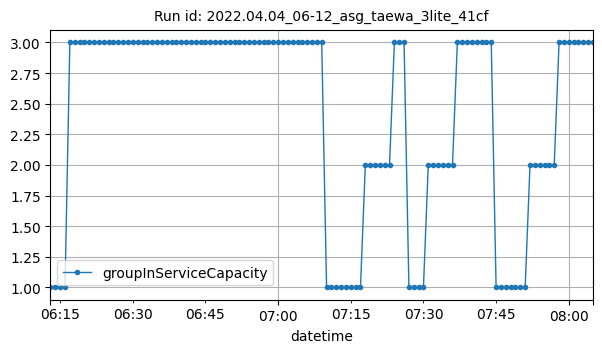

The table this chart was drawn from, first rows:
datetime, groupInServiceCapacity
2022-04-04T06:13:00Z, 1
2022-04-04T06:14:00Z, 1
2022-04-04T06:15:00Z, 1
2022-04-04T06:16:00Z, 1
2022-04-04T06:17:00Z, 3
2022-04-04T06:18:00Z, 3
2022-04-04T06:19:00Z, 3
2022-04-04T06:20:00Z, 3
2022-04-04T06:21:00Z, 3
2022-04-04T06:22:00Z, 3
2022-04-04T06:23:00Z, 3
2022-04-04T06:24:00Z, 3
2022-04-04T06:25:00Z, 3
2022-04-04T06:26:00Z, 3
2022-04-04T06:27:00Z, 3
2022-04-04T06:28:00Z, 3
2022-04-04T06:29:00Z, 3
2022-04-04T06:30:00Z, 3
2022-04-04T06:31:00Z, 3
2022-04-04T06:32:00Z, 3
2022-04-04T06:33:00Z, 3
2022-04-04T06:34:00Z, 3
2022-04-04T06:35:00Z, 3
2022-04-04T06:36:00Z, 3
2022-04-04T06:37:00Z, 3
2022-04-04T06:38:00Z, 3
2022-04-04T06:39:00Z, 3
2022-04-04T06:40:00Z, 3
2022-04-04T06:41:00Z, 3
2022-04-04T06:42:00Z, 3
2022-04-04T06:43:00Z, 3
2022-04-04T06:44:00Z, 3
2022-04-04T06:45:00Z, 3
2022-04-04T06:46:00Z, 3
2022-04-04T06:47:00Z, 3
2022-04-04T06:48:00Z, 3
2022-04-04T06:49:00Z, 3
2022-04-04T06:50:00Z, 3
2022-04-04T06:51:00Z, 3
2022-04-04T06:52:00Z, 3
2022-04-04T06:53:00Z, 3
2022-04-04T06:54:00Z, 3
2022-04-04T06:55:00Z, 3
2022-04-04T06:56:00Z, 3
2022-04-04T06:57:00Z, 3
2022-04-04T06:58:00Z, 3
2022-04-04T06:59:00Z, 3
2022-04-04T07:00:00Z, 3
2022-04-04T07:01:00Z, 3
2022-04-04T07:02:00Z, 3
2022-04-04T07:03:00Z, 3
2022-04-04T07:04:00Z, 3
2022-04-04T07:05:00Z, 3
2022-04-04T07:06:00Z, 3
2022-04-04T07:07:00Z, 3
2022-04-04T07:08:00Z, 3
2022-04-04T07:09:00Z, 3
2022-04-04T07:10:00Z, 1
2022-04-04T07:11:00Z, 1
2022-04-04T07:12:00Z, 1
... 53 more rows
